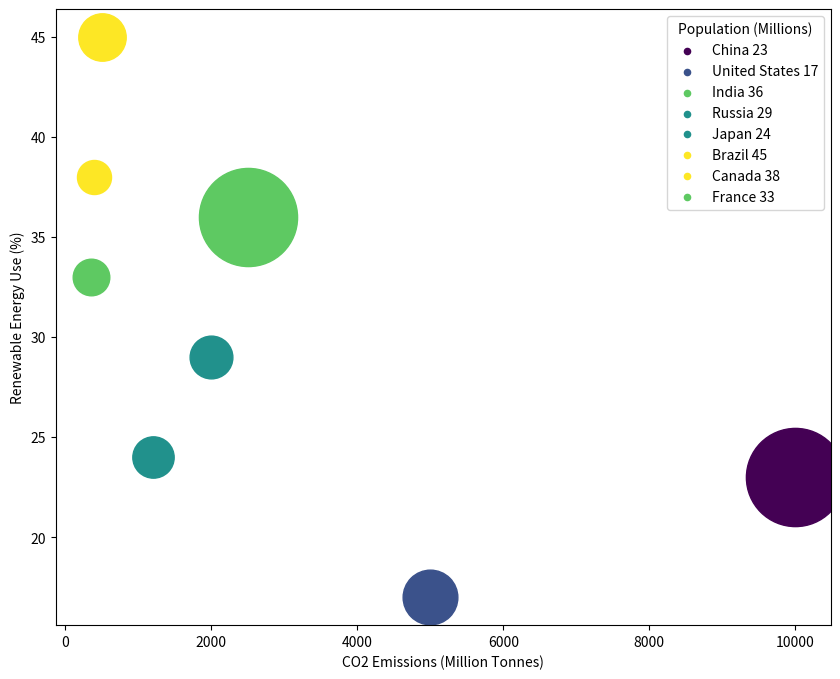

Source code (Python): (Note: this script raises an exception after producing the figure.)
import matplotlib.pyplot as plt
import numpy as np
from matplotlib import cm
from matplotlib.colors import Normalize
from matplotlib.legend_handler import HandlerBase

# Transform the given data into three variables: data_labels, data, line_labels
data_raw = '''
Country,CO2 Emissions (Million Tonnes),Renewable Energy Use (%),Population (Millions),Sustainability Rating (Score)
China,10000,23,1393,5
United States,5000,17,331,6
India,2500,36,1391,8
Russia,2000,29,145,7
Japan,1200,24,126,7
Brazil,500,45,212,9
Canada,400,38,38,9
France,350,33,67,8 
'''
lines = data_raw.strip().split('\n')
data_labels = lines[0].split(',')[1:]
line_labels = [line.split(',')[0] + ' ' + line.split(',')[2] for line in lines[1:]]
data = np.array([list(map(float, line.split(',')[1:])) for line in lines[1:]])

# Normalize size and color data 
size_normalizer = Normalize(min(data[:,2]), max(data[:,2]))
color_normalizer = Normalize(min(data[:,3]), max(data[:,3]))
colors = cm.viridis(color_normalizer(data[:,3]))
sizes = (size_normalizer(data[:,2]) * (5000 - 600)) + 600

# Create figure and plot data 
fig, ax = plt.subplots(figsize=(10, 8))

for i in range(data.shape[0]):
    ax.scatter(data[i, 0], data[i, 1], color=colors[i], s=sizes[i], label=None)
    ax.scatter([], [], color=colors[i], label=line_labels[i], s=20)
    
# Other settings 
ax.set_xlabel(data_labels[0])
ax.set_ylabel(data_labels[1])
ax.legend(title=data_labels[2])

# Add color bar
sm = cm.ScalarMappable(cmap=cm.viridis, norm=color_normalizer)
sm.set_array([])
fig.colorbar(sm, label=data_labels[3])

# Set title
plt.title('Sustainability Assessment and CO2 Emissions by Country')

# Save plot and clear figure
plt.tight_layout()
plt.savefig('/cpfs01/user/yehancheng/workspace/datasets/SimChartV2/demo/bubble/png/274_202312310045.png')
plt.clf()
